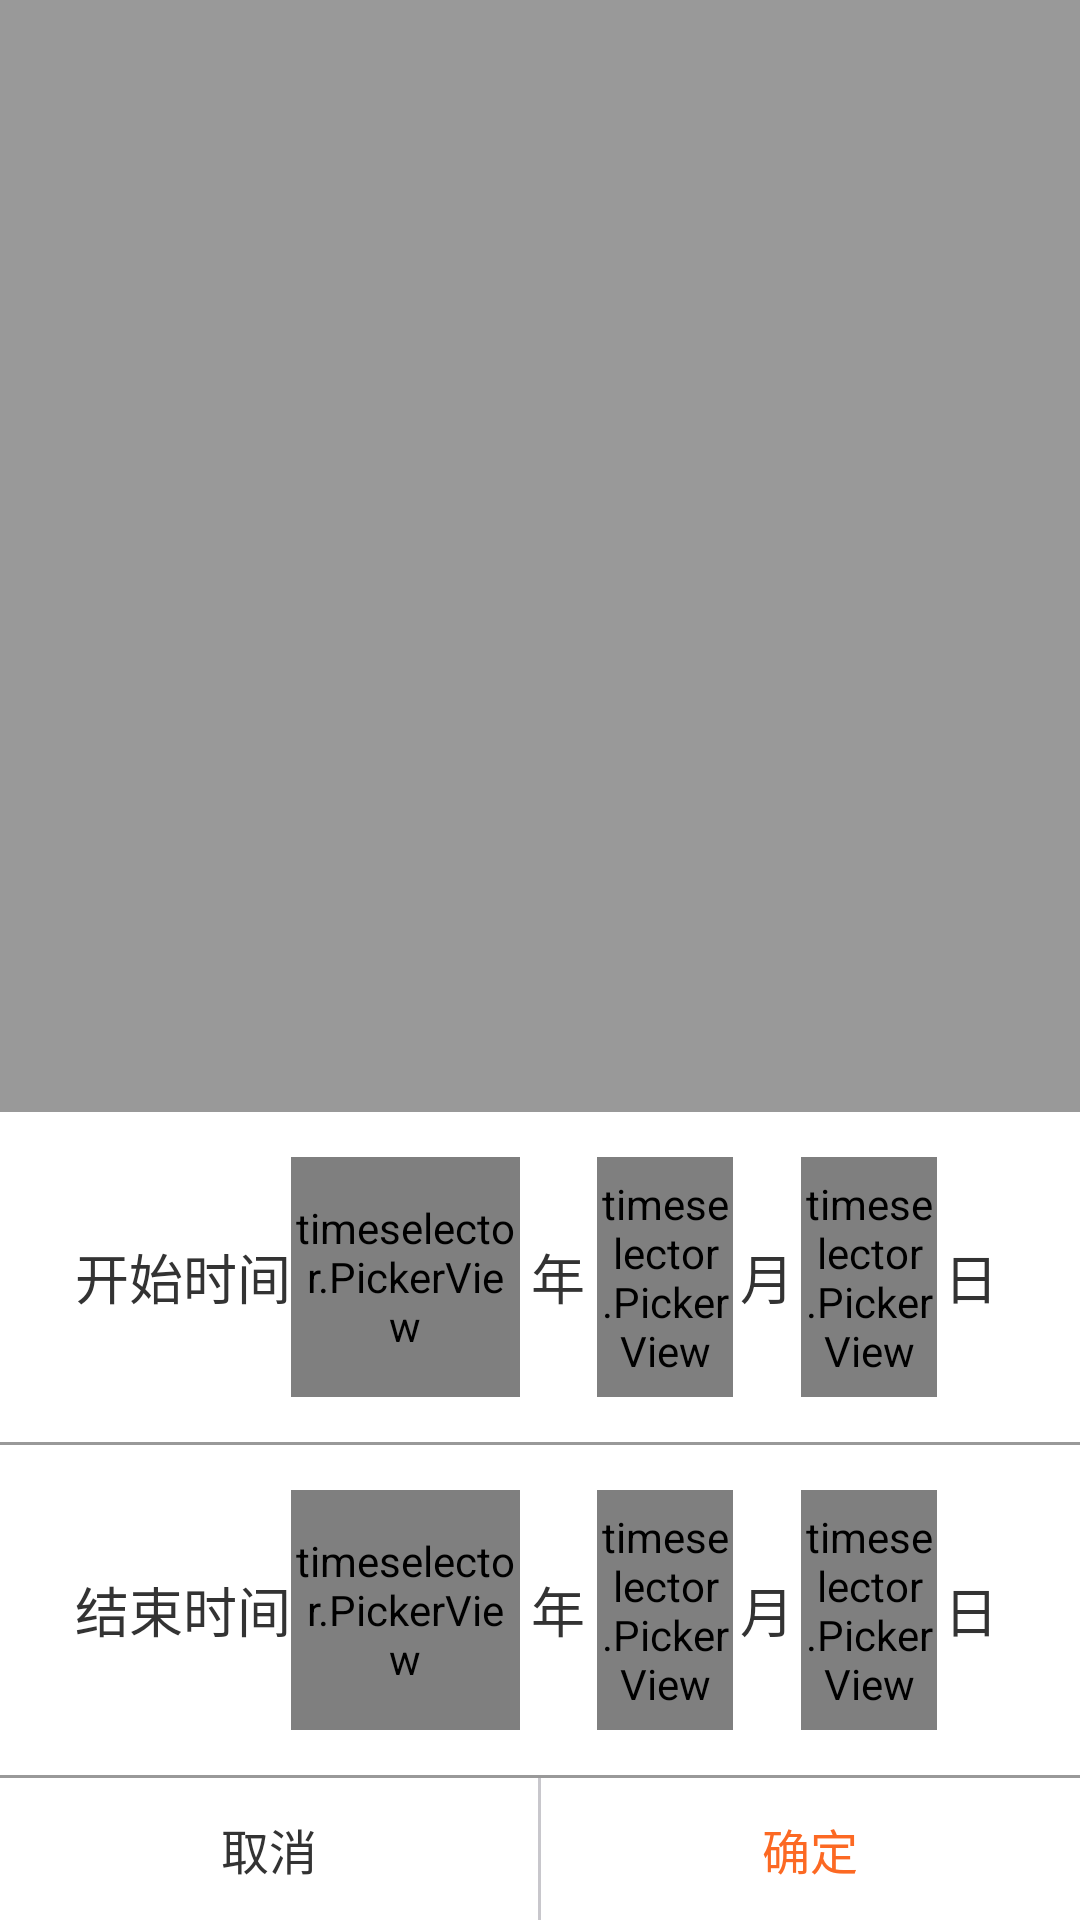

The Android layout XML behind this screen, and the referenced resources:
<!-- AndroidManifest.xml: fallback theme Theme.MaterialComponents.DayNight.NoActionBar -->
<!-- res/layout/pop_selector_time.xml -->
<?xml version="1.0" encoding="utf-8"?>
<LinearLayout xmlns:android="http://schemas.android.com/apk/res/android"
    android:layout_width="match_parent"
    android:layout_height="match_parent"
    android:background="#66000000"
    android:gravity="bottom"
    android:orientation="vertical">

    <LinearLayout
        android:layout_width="fill_parent"
        android:layout_height="wrap_content"
        android:layout_marginBottom="1dp"
        android:background="#ffffff"
        android:orientation="horizontal"
        android:paddingBottom="15dp"
        android:paddingLeft="25dp"
        android:paddingRight="25dp"
        android:paddingTop="15dp">

        <TextView
            android:layout_width="wrap_content"
            android:layout_height="wrap_content"
            android:layout_gravity="center_vertical"
            android:text="开始时间"
            android:textColor="#333333"
            android:textSize="18sp" />

        <LinearLayout
            android:layout_width="0dp"
            android:layout_height="wrap_content"
            android:layout_weight="1.5"
            android:orientation="horizontal">

            <timeselector.PickerView
                android:id="@+id/year_pv"
                android:layout_width="0dp"
                android:layout_height="80dp"
                android:layout_weight="3" />

            <TextView
                android:layout_width="0dp"
                android:layout_height="match_parent"
                android:layout_weight="1"
                android:gravity="center"
                android:text="年"
                android:textColor="#333333"
                android:textSize="18sp" />
        </LinearLayout>

        <LinearLayout
            android:layout_width="0dp"
            android:layout_height="wrap_content"
            android:layout_weight="1"
            android:orientation="horizontal">

            <timeselector.PickerView
                android:id="@+id/month_pv"
                android:layout_width="0dp"
                android:layout_height="80dp"
                android:layout_weight="2" />

            <TextView
                android:layout_width="0dp"
                android:layout_height="match_parent"
                android:layout_weight="1"
                android:gravity="center"
                android:text="月"
                android:textColor="#333333"
                android:textSize="18sp" />
        </LinearLayout>

        <LinearLayout
            android:layout_width="0dp"
            android:layout_height="wrap_content"
            android:layout_weight="1"
            android:orientation="horizontal">

            <timeselector.PickerView
                android:id="@+id/day_pv"
                android:layout_width="0dp"
                android:layout_height="80dp"
                android:layout_weight="2" />

            <TextView
                android:layout_width="0dp"
                android:layout_height="match_parent"
                android:layout_weight="1"
                android:gravity="center"
                android:text="日"
                android:textColor="#333333"
                android:textSize="18sp" />
        </LinearLayout>
    </LinearLayout>

    <LinearLayout
        android:layout_width="fill_parent"
        android:layout_height="wrap_content"
        android:background="#ffffff"
        android:orientation="horizontal"
        android:paddingBottom="15dp"
        android:paddingLeft="25dp"
        android:paddingRight="25dp"
        android:paddingTop="15dp">

        <TextView
            android:layout_width="wrap_content"
            android:layout_height="wrap_content"
            android:layout_gravity="center_vertical"
            android:text="结束时间"
            android:textColor="#333333"
            android:textSize="18sp" />

        <LinearLayout
            android:layout_width="0dp"
            android:layout_height="wrap_content"
            android:layout_weight="1.5"
            android:orientation="horizontal">

            <timeselector.PickerView
                android:id="@+id/end_year_pv"
                android:layout_width="0dp"
                android:layout_height="80dp"
                android:layout_weight="3" />

            <TextView
                android:layout_width="0dp"
                android:layout_height="match_parent"
                android:layout_weight="1"
                android:gravity="center"
                android:text="年"
                android:textColor="#333333"
                android:textSize="18sp" />
        </LinearLayout>

        <LinearLayout
            android:layout_width="0dp"
            android:layout_height="wrap_content"
            android:layout_weight="1"
            android:orientation="horizontal">

            <timeselector.PickerView
                android:id="@+id/end_month_pv"
                android:layout_width="0dp"
                android:layout_height="80dp"
                android:layout_weight="2" />

            <TextView
                android:layout_width="0dp"
                android:layout_height="match_parent"
                android:layout_weight="1"
                android:gravity="center"
                android:text="月"
                android:textColor="#333333"
                android:textSize="18sp" />
        </LinearLayout>

        <LinearLayout
            android:layout_width="0dp"
            android:layout_height="wrap_content"
            android:layout_weight="1"
            android:orientation="horizontal">

            <timeselector.PickerView
                android:id="@+id/end_day_pv"
                android:layout_width="0dp"
                android:layout_height="80dp"
                android:layout_weight="2" />

            <TextView
                android:layout_width="0dp"
                android:layout_height="match_parent"
                android:layout_weight="1"
                android:gravity="center"
                android:text="日"
                android:textColor="#333333"
                android:textSize="18sp" />
        </LinearLayout>
    </LinearLayout>

    <LinearLayout
        android:layout_width="match_parent"
        android:layout_height="wrap_content"
        android:layout_marginTop="1dp"
        android:background="@color/white">

        <TextView
            android:id="@+id/tv_cancle"
            android:layout_width="0dp"
            android:layout_height="wrap_content"
            android:layout_weight="1"
            android:background="@drawable/setting_down_selector"
            android:gravity="center"
            android:padding="12dp"
            android:text="取消"
            android:textColor="@color/font_c3"
            android:textSize="16sp" />

        <View
            android:layout_width="1dp"
            android:layout_height="match_parent"
            android:background="#c8c7cc" />

        <TextView
            android:id="@+id/tv_complete"
            android:layout_width="0dp"
            android:layout_height="wrap_content"
            android:layout_weight="1"
            android:background="@drawable/setting_down_selector"
            android:gravity="center"
            android:padding="12dp"
            android:text="确定"
            android:textColor="#fc6923"
            android:textSize="16sp" />
    </LinearLayout>
</LinearLayout>
<!-- resources referenced by this layout -->
<resources>
  <color name="font_c3">#333333</color>
  <color name="white">#ffffff</color>
</resources>
